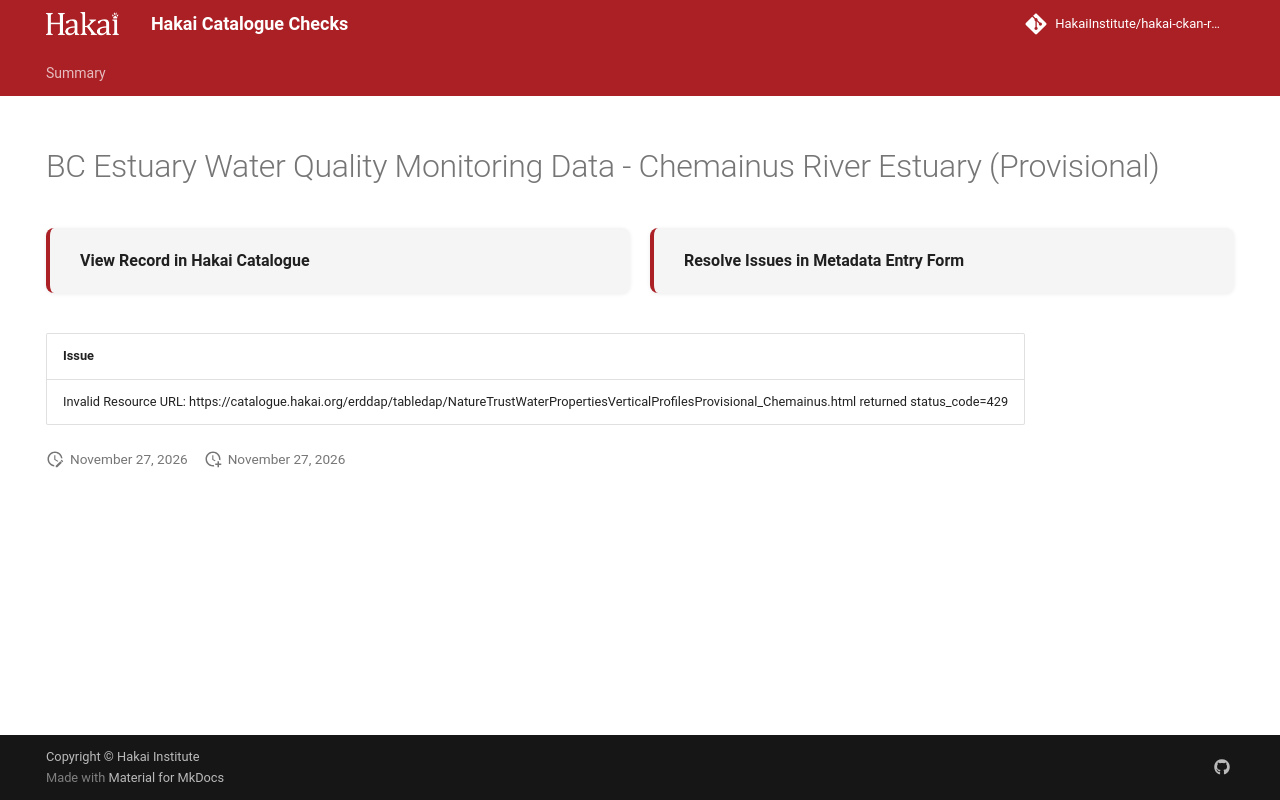

repository: HakaiInstitute/hakai-ckan-records-checks · page: main/records/b7638e0b-e734-4a96-97af-9e7729b61831/index.html · generator: mkdocs

---
title: BC Estuary Water Quality Monitoring Data - Chemainus River Estuary (Provisional)
hide:
  - navigation
  - toc
---

# BC Estuary Water Quality Monitoring Data - Chemainus River Estuary (Provisional)

<div style="display:flex;flex-wrap:wrap;gap:1rem;margin:1.5rem 0 2rem;">
  <a href="https://catalogue.hakai.org/dataset/ca-cioos_bea3da72-dafe-4e25-b5b2-0176e0ffba44" target="_blank" rel="noopener noreferrer" style="flex:1;min-width:200px;padding:1rem 1.5rem;border-radius:8px;background:var(--md-code-bg-color);text-decoration:none;border-left:4px solid var(--md-primary-fg-color);box-shadow:0 1px 4px rgba(0,0,0,.08);display:flex;align-items:center;">
    <span style="font-weight:600;color:var(--md-typeset-color);">View Record in Hakai Catalogue</span>
  </a>
  
  <a href="https://hakaiinstitute.github.io/hakai-metadata-entry-form#/en/hakai/mALzxHvoyRXof5FCVKOlOJC585n1/-OpszvIrt9OF8-BLQW2N" target="_blank" rel="noopener noreferrer" style="flex:1;min-width:200px;padding:1rem 1.5rem;border-radius:8px;background:var(--md-code-bg-color);text-decoration:none;border-left:4px solid var(--md-primary-fg-color);box-shadow:0 1px 4px rgba(0,0,0,.08);display:flex;align-items:center;">
    <span style="font-weight:600;color:var(--md-typeset-color);">Resolve Issues in Metadata Entry Form</span>
  </a>
  
</div>

| Issue                                                                                                                                                           |
|:----------------------------------------------------------------------------------------------------------------------------------------------------------------|
| Invalid Resource URL: https://catalogue.hakai.org/erddap/tabledap/NatureTrustWaterPropertiesVerticalProfilesProvisional_Chemainus.html returned status_code=429 |

<script>
   document.addEventListener("DOMContentLoaded", function() {
    var map = L.map('map').setView([51.505, -125.09], 5);
    L.tileLayer('https://tile.openstreetmap.org/{z}/{x}/{y}.png', {
        maxZoom: 19,
        attribution: '&copy; <a href="http://www.openstreetmap.org/copyright">OpenStreetMap</a>'
    }).addTo(map);
    var geojsonFeature = {
        "type": "Feature",
        "properties": {
            "name" : "BC Estuary Water Quality Monitoring Data - Chemainus River Estuary (Provisional)"
        },
        "geometry": {'type': 'Polygon', 'coordinates': [[[-123.66843, 48.91641], [-123.6484, 48.90105], [-123.6554, 48.88016], [-123.6751, 48.87641], [-123.68894, 48.88178], [-123.68329, 48.89633], [-123.67928, 48.90316], [-123.67136, 48.91722], [-123.66848, 48.91635], [-123.66843, 48.91641]]]}
    }
    L.geoJSON(geojsonFeature).addTo(map);
   })
</script>
